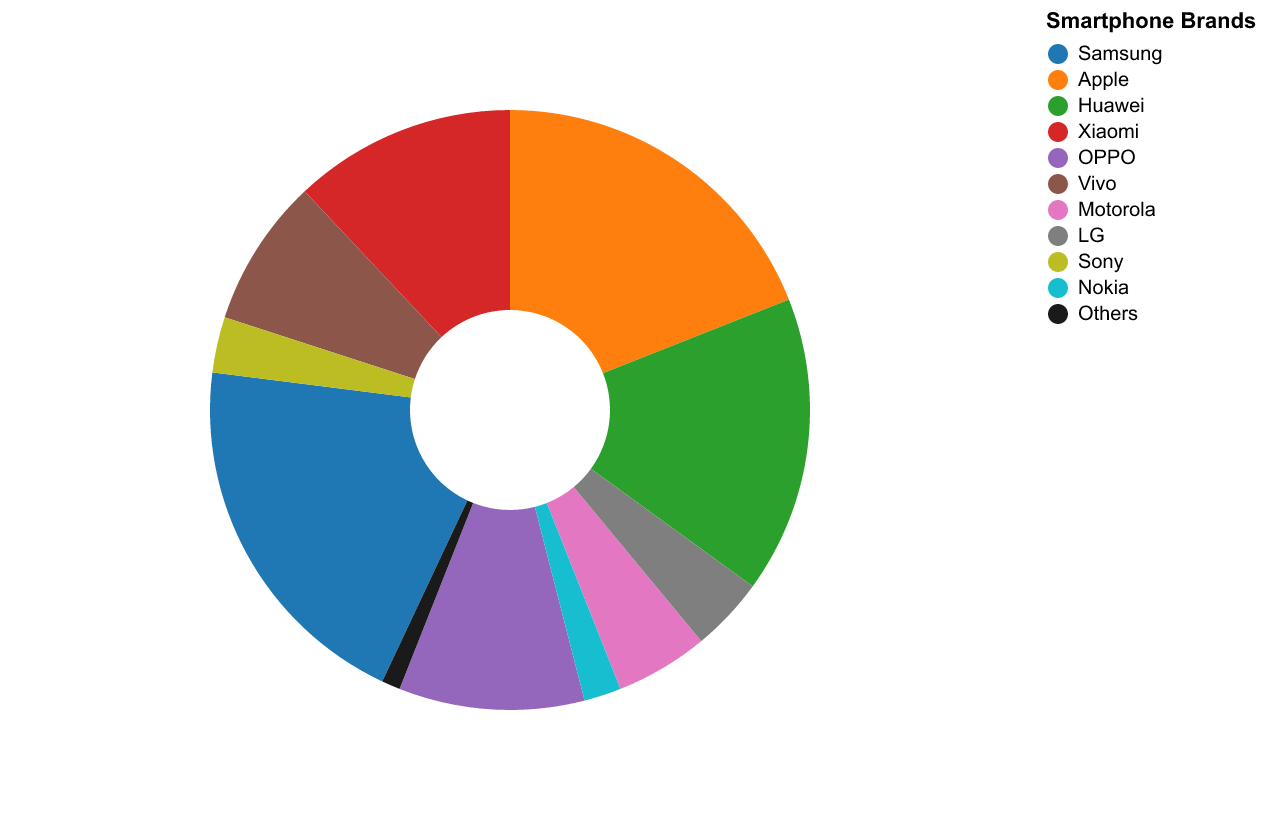

The table this chart was drawn from, first rows:
Brand, Market Share
Samsung, 20
Apple, 19
Huawei, 16
Xiaomi, 12
OPPO, 10
Vivo, 8
Motorola, 5
LG, 4
Sony, 3
Nokia, 2
Others, 1
